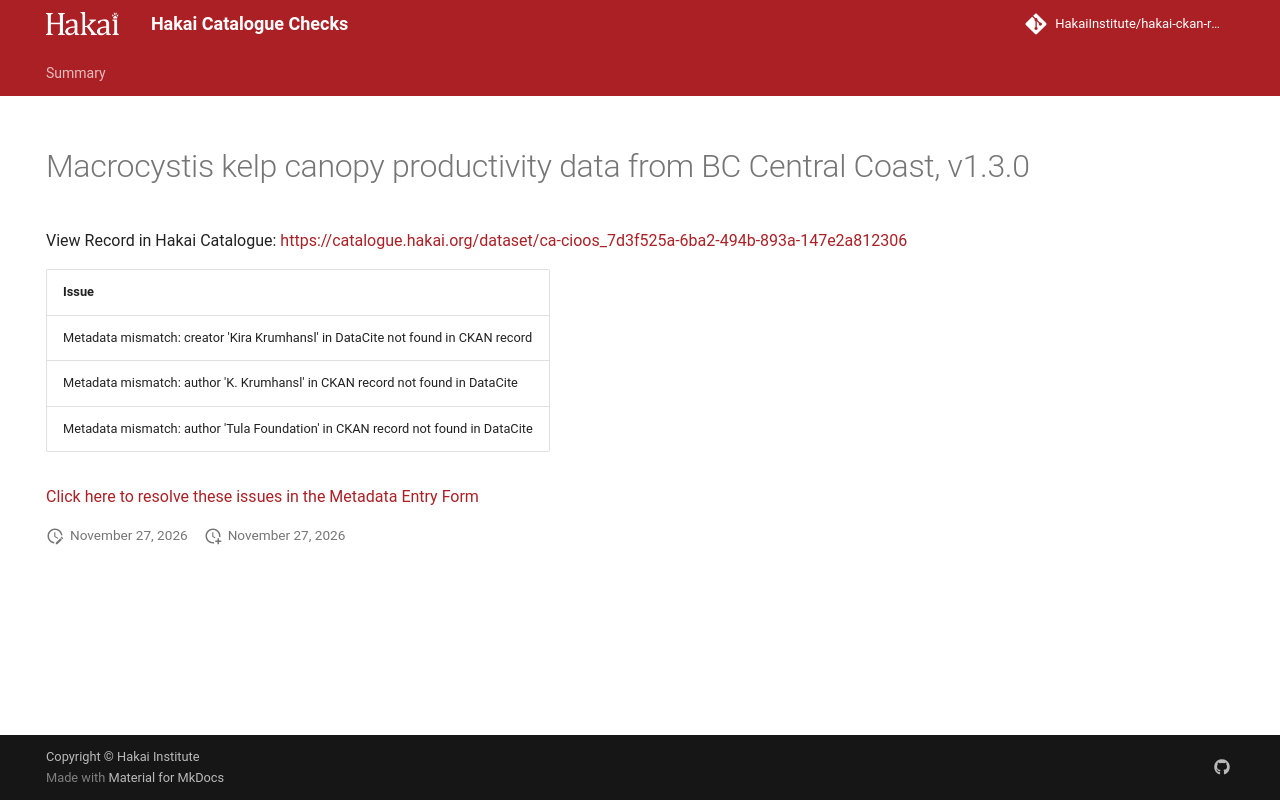

repository: HakaiInstitute/hakai-ckan-records-checks · page: main/records/401a599c-d74d-4a44-930a-8c0c90659e92/index.html · generator: mkdocs

---
title: Macrocystis kelp canopy productivity data from BC Central Coast, v1.3.0
hide:
  - navigation
  - toc
---

# Macrocystis kelp canopy productivity data from BC Central Coast, v1.3.0

View Record in Hakai Catalogue: <a href="https://catalogue.hakai.org/dataset/ca-cioos_7d3f525a-6ba2-494b-893a-147e2a812306" target="_blank">https://catalogue.hakai.org/dataset/ca-cioos_7d3f525a-6ba2-494b-893a-147e2a812306</a>

| Issue                                                                            |
|:---------------------------------------------------------------------------------|
| Metadata mismatch: creator 'Kira Krumhansl' in DataCite not found in CKAN record |
| Metadata mismatch: author 'K. Krumhansl' in CKAN record not found in DataCite    |
| Metadata mismatch: author 'Tula Foundation' in CKAN record not found in DataCite |


<a href="https://hakaiinstitute.github.io/hakai-metadata-entry-form#/en/hakai/df5J7W5Hk4e0p4yvlOAI0qcU9Gs2/-MtFxWh-RyO-TnboGr5A" target="_blank">Click here to resolve these issues in the Metadata Entry Form</a>


<script>
   document.addEventListener("DOMContentLoaded", function() {
    var map = L.map('map').setView([51.505, -125.09], 5);
    L.tileLayer('https://tile.openstreetmap.org/{z}/{x}/{y}.png', {
        maxZoom: 19,
        attribution: '&copy; <a href="http://www.openstreetmap.org/copyright">OpenStreetMap</a>'
    }).addTo(map);
    var geojsonFeature = {
        "type": "Feature",
        "properties": {
            "name" : "Macrocystis kelp canopy productivity data from BC Central Coast, v1.3.0"
        },
        "geometry": {'type': 'Polygon', 'coordinates': [[[-128.7, 51.33], [-127.2, 51.33], [-127.2, 52.26], [-128.7, 52.26], [-128.7, 51.33]]]}
    }
    L.geoJSON(geojsonFeature).addTo(map);
   })
</script>
